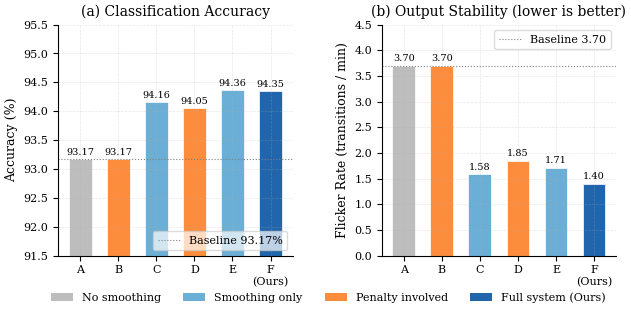
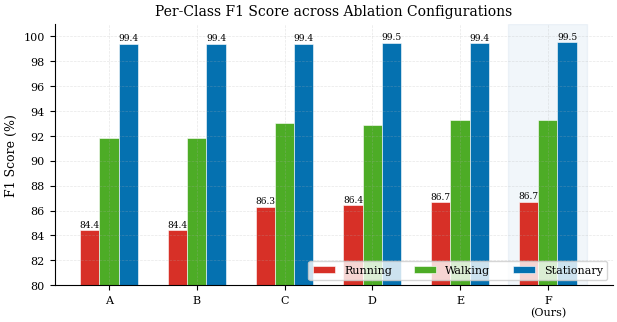
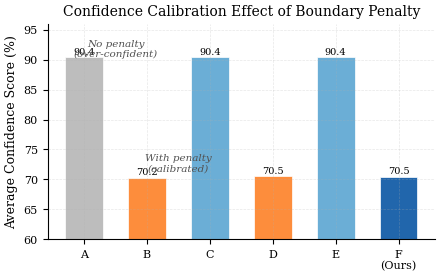
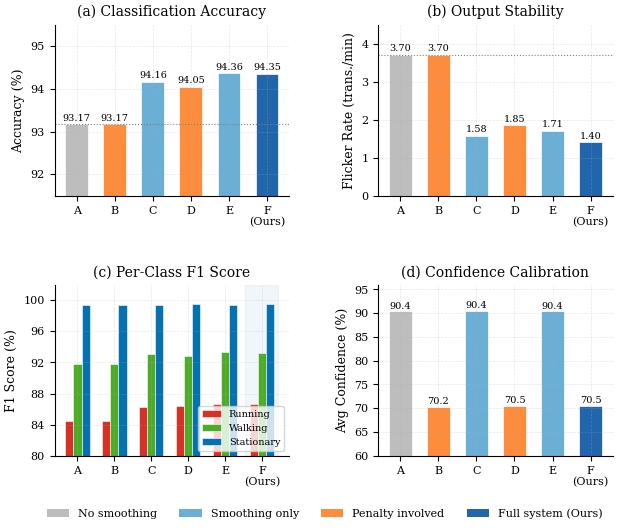
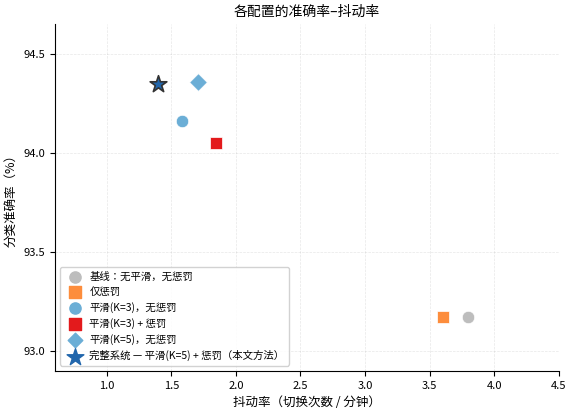

Source code (Python) for these figures, in order:
"""
Generate publication-quality ablation figures from ablation_results.txt.

Produces:
  figures/ablation_accuracy_flicker.pdf   -- accuracy + flicker/min side-by-side
  figures/ablation_per_class_f1.pdf       -- per-class F1 grouped bar chart
  figures/ablation_conf_calibration.pdf   -- avg confidence per config
  figures/ablation_combined.pdf           -- all four sub-plots on one page
  figures/ablation_tradeoff.pdf           -- accuracy vs flicker scatter (trade-off view)

Run from project root:
    python scripts/plot_ablation.py
"""

import os
import matplotlib
matplotlib.use('Agg')
import matplotlib.pyplot as plt
import matplotlib.patches as mpatches
import numpy as np

# ── Data ─────────────────────────────────────────────────────────────────────

CONFIGS = ['A', 'B', 'C', 'D', 'E', 'F']
LABELS  = [
    'A: Baseline\n(no smooth,\nno penalty)',
    'B: Penalty\nonly',
    'C: Smooth-3\nonly',
    'D: Smooth-3\n+Penalty',
    'E: Smooth-5\nonly',
    'F: Full\n(Ours)',
]
LABELS_SHORT = ['A', 'B', 'C', 'D', 'E', 'F\n(Ours)']

ACCURACY   = [93.17, 93.17, 94.16, 94.05, 94.36, 94.35]
FLICKER    = [3.70,  3.70,  1.58,  1.85,  1.71,  1.40 ]
AVG_CONF   = [0.9039, 0.7024, 0.9040, 0.7053, 0.9039, 0.7048]

F1_RUNNING     = [84.43, 84.43, 86.31, 86.43, 86.66, 86.69]
F1_STATIONARY  = [99.39, 99.39, 99.39, 99.47, 99.42, 99.50]
F1_WALKING     = [91.85, 91.85, 93.05, 92.89, 93.28, 93.25]

# ── Style ─────────────────────────────────────────────────────────────────────

# Suitable for academic papers; falls back gracefully if fonts unavailable
plt.rcParams.update({
    'font.family':       'serif',
    'font.size':         9,
    'axes.titlesize':    10,
    'axes.labelsize':    9,
    'xtick.labelsize':   8,
    'ytick.labelsize':   8,
    'legend.fontsize':   8,
    'figure.dpi':        300,
    'savefig.dpi':       300,
    'savefig.bbox':      'tight',
    'savefig.pad_inches': 0.05,
    'axes.spines.top':   False,
    'axes.spines.right': False,
    'axes.grid':         True,
    'grid.alpha':        0.3,
    'grid.linestyle':    '--',
    'grid.linewidth':    0.5,
})

N = len(CONFIGS)
x = np.arange(N)

# Colour palette: grey for non-ablated configs, accent for full system
BASE_COLOR    = '#6baed6'   # blue-grey  — smooth only
PENALTY_COLOR = '#fd8d3c'   # orange     — penalty only
SMOOTH3P_COLOR= '#e31a1c'   # red        — smooth-3 + penalty
BASELINE_COLOR= '#bdbdbd'   # grey       — no smoothing
FULL_COLOR    = '#2166ac'   # dark blue  — our full system

BAR_COLORS = [
    BASELINE_COLOR,  # A
    PENALTY_COLOR,   # B
    BASE_COLOR,      # C
    PENALTY_COLOR,   # D
    BASE_COLOR,      # E
    FULL_COLOR,      # F
]

os.makedirs('figures', exist_ok=True)

# ── Helper ───────────────────────────────────────────────────────────────────

def annotate_bars(ax, bars, fmt='{:.2f}', offset=0.05, fontsize=7):
    for bar in bars:
        h = bar.get_height()
        ax.text(bar.get_x() + bar.get_width() / 2,
                h + offset, fmt.format(h),
                ha='center', va='bottom', fontsize=fontsize)


# ═══════════════════════════════════════════════════════════════════════════════
# Figure 1: Accuracy + Flicker side-by-side
# ═══════════════════════════════════════════════════════════════════════════════

fig, (ax1, ax2) = plt.subplots(1, 2, figsize=(7.2, 3.0))
fig.subplots_adjust(wspace=0.38)

# — Accuracy —
bars1 = ax1.bar(x, ACCURACY, color=BAR_COLORS, width=0.6, edgecolor='white', linewidth=0.5)
ax1.set_xticks(x)
ax1.set_xticklabels(LABELS_SHORT)
ax1.set_ylabel('Accuracy (%)')
ax1.set_title('(a) Classification Accuracy')
ax1.set_ylim(91.5, 95.5)
ax1.yaxis.set_major_locator(plt.MultipleLocator(0.5))
annotate_bars(ax1, bars1, fmt='{:.2f}', offset=0.04)
# Baseline reference line
ax1.axhline(ACCURACY[0], color='grey', linestyle=':', linewidth=0.8, label=f'Baseline {ACCURACY[0]:.2f}%')
ax1.legend(loc='lower right', framealpha=0.7)

# — Flicker/min —
bars2 = ax2.bar(x, FLICKER, color=BAR_COLORS, width=0.6, edgecolor='white', linewidth=0.5)
ax2.set_xticks(x)
ax2.set_xticklabels(LABELS_SHORT)
ax2.set_ylabel('Flicker Rate (transitions / min)')
ax2.set_title('(b) Output Stability (lower is better)')
ax2.set_ylim(0, 4.5)
annotate_bars(ax2, bars2, fmt='{:.2f}', offset=0.05)
ax2.axhline(FLICKER[0], color='grey', linestyle=':', linewidth=0.8, label=f'Baseline {FLICKER[0]:.2f}')
ax2.legend(loc='upper right', framealpha=0.7)

# Shared legend for bar colours
legend_elements = [
    mpatches.Patch(facecolor=BASELINE_COLOR, label='No smoothing'),
    mpatches.Patch(facecolor=BASE_COLOR,     label='Smoothing only'),
    mpatches.Patch(facecolor=PENALTY_COLOR,  label='Penalty involved'),
    mpatches.Patch(facecolor=FULL_COLOR,     label='Full system (Ours)'),
]
fig.legend(handles=legend_elements, loc='lower center', ncol=4,
           bbox_to_anchor=(0.5, -0.08), frameon=False)

fig.savefig('figures/ablation_accuracy_flicker.pdf')
fig.savefig('figures/ablation_accuracy_flicker.png')
print("Saved: figures/ablation_accuracy_flicker.pdf/.png")
plt.close(fig)


# ═══════════════════════════════════════════════════════════════════════════════
# Figure 2: Per-class F1 grouped bar chart
# ═══════════════════════════════════════════════════════════════════════════════

fig, ax = plt.subplots(figsize=(7.2, 3.4))

w = 0.22
x3 = np.arange(N)
r1 = ax.bar(x3 - w,     F1_RUNNING,    width=w, label='Running',    color='#d73027', edgecolor='white', linewidth=0.4)
r2 = ax.bar(x3,         F1_WALKING,    width=w, label='Walking',    color='#4dac26', edgecolor='white', linewidth=0.4)
r3 = ax.bar(x3 + w,     F1_STATIONARY, width=w, label='Stationary', color='#0571b0', edgecolor='white', linewidth=0.4)

ax.set_xticks(x3)
ax.set_xticklabels(LABELS_SHORT)
ax.set_ylabel('F1 Score (%)')
ax.set_title('Per-Class F1 Score across Ablation Configurations')
ax.set_ylim(80, 101)
ax.yaxis.set_major_locator(plt.MultipleLocator(2))
ax.legend(loc='lower right', ncol=3, framealpha=0.8)

# Value annotations only on outer groups to avoid clutter
for bars in [r1, r3]:
    for bar in bars:
        h = bar.get_height()
        ax.text(bar.get_x() + bar.get_width() / 2, h + 0.1,
                f'{h:.1f}', ha='center', va='bottom', fontsize=6.5)

# Highlight the full-system column
ax.axvspan(N - 1 - 0.45, N - 1 + 0.45, alpha=0.06, color=FULL_COLOR, zorder=0)

fig.savefig('figures/ablation_per_class_f1.pdf')
fig.savefig('figures/ablation_per_class_f1.png')
print("Saved: figures/ablation_per_class_f1.pdf/.png")
plt.close(fig)


# ═══════════════════════════════════════════════════════════════════════════════
# Figure 3: Confidence calibration
# ═══════════════════════════════════════════════════════════════════════════════

fig, ax = plt.subplots(figsize=(5.0, 2.8))

bars = ax.bar(x, [v * 100 for v in AVG_CONF], color=BAR_COLORS,
              width=0.6, edgecolor='white', linewidth=0.5)
ax.set_xticks(x)
ax.set_xticklabels(LABELS_SHORT)
ax.set_ylabel('Average Confidence Score (%)')
ax.set_title('Confidence Calibration Effect of Boundary Penalty')
ax.set_ylim(60, 96)
ax.yaxis.set_major_locator(plt.MultipleLocator(5))
annotate_bars(ax, bars, fmt='{:.1f}', offset=0.2, fontsize=7)

# Annotate the two groups
ax.annotate('No penalty\n(over-confident)', xy=(0.5, 90.5), fontsize=7.5,
            ha='center', color='#525252', style='italic')
ax.annotate('With penalty\n(calibrated)', xy=(1.5, 71.5), fontsize=7.5,
            ha='center', color='#525252', style='italic')

fig.savefig('figures/ablation_conf_calibration.pdf')
fig.savefig('figures/ablation_conf_calibration.png')
print("Saved: figures/ablation_conf_calibration.pdf/.png")
plt.close(fig)


# ═══════════════════════════════════════════════════════════════════════════════
# Figure 4: Combined 2×2 (for single-figure thesis inclusion)
# ═══════════════════════════════════════════════════════════════════════════════

fig, axes = plt.subplots(2, 2, figsize=(7.2, 5.6))
fig.subplots_adjust(hspace=0.52, wspace=0.38)
(axA, axB), (axC, axD) = axes

# ── (a) Accuracy ──
bars = axA.bar(x, ACCURACY, color=BAR_COLORS, width=0.6, edgecolor='white', linewidth=0.5)
axA.set_xticks(x); axA.set_xticklabels(LABELS_SHORT)
axA.set_ylabel('Accuracy (%)')
axA.set_title('(a) Classification Accuracy')
axA.set_ylim(91.5, 95.5)
axA.yaxis.set_major_locator(plt.MultipleLocator(1))
axA.axhline(ACCURACY[0], color='grey', linestyle=':', linewidth=0.8)
annotate_bars(axA, bars, fmt='{:.2f}', offset=0.04)

# ── (b) Flicker ──
bars = axB.bar(x, FLICKER, color=BAR_COLORS, width=0.6, edgecolor='white', linewidth=0.5)
axB.set_xticks(x); axB.set_xticklabels(LABELS_SHORT)
axB.set_ylabel('Flicker Rate (trans./min)')
axB.set_title('(b) Output Stability')
axB.set_ylim(0, 4.5)
axB.axhline(FLICKER[0], color='grey', linestyle=':', linewidth=0.8)
annotate_bars(axB, bars, fmt='{:.2f}', offset=0.05)

# ── (c) Per-class F1 ──
w = 0.22
r1 = axC.bar(x - w, F1_RUNNING,    width=w, label='Running',    color='#d73027', edgecolor='white', linewidth=0.4)
r2 = axC.bar(x,     F1_WALKING,    width=w, label='Walking',    color='#4dac26', edgecolor='white', linewidth=0.4)
r3 = axC.bar(x + w, F1_STATIONARY, width=w, label='Stationary', color='#0571b0', edgecolor='white', linewidth=0.4)
axC.set_xticks(x); axC.set_xticklabels(LABELS_SHORT)
axC.set_ylabel('F1 Score (%)')
axC.set_title('(c) Per-Class F1 Score')
axC.set_ylim(80, 102)
axC.yaxis.set_major_locator(plt.MultipleLocator(4))
axC.legend(loc='lower right', ncol=1, fontsize=7, framealpha=0.8)
axC.axvspan(N - 1 - 0.45, N - 1 + 0.45, alpha=0.06, color=FULL_COLOR, zorder=0)

# ── (d) Confidence calibration ──
bars = axD.bar(x, [v * 100 for v in AVG_CONF], color=BAR_COLORS,
               width=0.6, edgecolor='white', linewidth=0.5)
axD.set_xticks(x); axD.set_xticklabels(LABELS_SHORT)
axD.set_ylabel('Avg Confidence (%)')
axD.set_title('(d) Confidence Calibration')
axD.set_ylim(60, 96)
axD.yaxis.set_major_locator(plt.MultipleLocator(5))
annotate_bars(axD, bars, fmt='{:.1f}', offset=0.2)

# Shared legend
legend_elements = [
    mpatches.Patch(facecolor=BASELINE_COLOR, label='No smoothing'),
    mpatches.Patch(facecolor=BASE_COLOR,     label='Smoothing only'),
    mpatches.Patch(facecolor=PENALTY_COLOR,  label='Penalty involved'),
    mpatches.Patch(facecolor=FULL_COLOR,     label='Full system (Ours)'),
]
fig.legend(handles=legend_elements, loc='lower center', ncol=4,
           bbox_to_anchor=(0.5, -0.02), frameon=False, fontsize=8)

fig.savefig('figures/ablation_combined.pdf')
fig.savefig('figures/ablation_combined.png')
print("Saved: figures/ablation_combined.pdf/.png")
plt.close(fig)


# ═══════════════════════════════════════════════════════════════════════════════
# Figure 5: 精度–稳定性权衡散点图（中文版）
# A 和 B 的 (acc, flicker) 值完全相同，水平微移以便区分。
# ═══════════════════════════════════════════════════════════════════════════════

# 使用支持中文的字体（SimHei / Microsoft YaHei / STSong 按优先级回退）
import matplotlib.font_manager as fm
_zh_candidates = ['Microsoft YaHei', 'SimHei', 'STSong', 'WenQuanYi Micro Hei', 'Arial Unicode MS']
_zh_font = next((f for f in _zh_candidates
                 if any(f.lower() in fp.name.lower() for fp in fm.fontManager.ttflist)), None)
_zh_props = {'family': _zh_font} if _zh_font else {}

with plt.rc_context({'font.family': _zh_font or 'sans-serif',
                     'axes.unicode_minus': False}):

    fig, ax = plt.subplots(figsize=(6.5, 4.5))

    # Config metadata: (标注文字, 颜色, 标记形状, x偏移, y偏移)
    configs_scatter = [
        ('基线\n（无平滑，无惩罚）',      BASELINE_COLOR, 'o',  0.10,  0.00),  # A — 右移
        ('仅惩罚',                        PENALTY_COLOR,  's', -0.10,  0.00),  # B — 左移
        ('平滑(K=3)，无惩罚',             BASE_COLOR,     'o',  0.00,  0.00),  # C
        ('平滑(K=3) + 惩罚',              SMOOTH3P_COLOR, 's',  0.00,  0.00),  # D — 红色区分B
        ('平滑(K=5)，无惩罚',             BASE_COLOR,     'D',  0.00,  0.00),  # E — 菱形区分C
        ('平滑(K=5) + 惩罚\n（完整系统）', FULL_COLOR,    '*',  0.00,  0.00),  # F
    ]
    SIZES2 = [80, 80, 80, 80, 80, 160]

    for i, (desc, col, mk, jx, jy) in enumerate(configs_scatter):
        ax.scatter(FLICKER[i] + jx, ACCURACY[i] + jy,
                   color=col, s=SIZES2[i], marker=mk, zorder=4,
                   edgecolors='#333333' if i == N-1 else 'white',
                   linewidths=1.2 if i == N-1 else 0.5)

    # 标注偏移（相对于实际数据点，非抖动后位置）
    anno_offsets = [
        ( 0.22, -0.10),   # 基线          → 右
        (-0.50,  0.08),   # 仅惩罚        → 左上
        (-0.55, -0.13),   # 平滑K=3无惩罚 → 左下
        ( 0.28, -0.10),   # 平滑K=3+惩罚  → 右
        ( 0.00,  0.16),   # 平滑K=5无惩罚 → 上方
        ( 0.52,  0.02),   # 完整系统      → 右侧
    ]

    ax.set_xlabel('抖动率（切换次数 / 分钟）')
    ax.set_ylabel('分类准确率（%）')
    ax.set_title('各配置的准确率–抖动率')
    ax.set_xlim(0.6, 4.5)
    ax.set_ylim(92.9, 94.65)
    ax.yaxis.set_major_locator(plt.MultipleLocator(0.5))
    ax.xaxis.set_major_locator(plt.MultipleLocator(0.5))

    # 图例 — 每个标记形状和颜色单独列出（含 Smooth-3+Penalty）
    legend_elements = [
        plt.scatter([], [], marker='o', color=BASELINE_COLOR, s=65,
                    label='基线：无平滑，无惩罚'),
        plt.scatter([], [], marker='s', color=PENALTY_COLOR,  s=65,
                    label='仅惩罚'),
        plt.scatter([], [], marker='o', color=BASE_COLOR,     s=65,
                    label='平滑(K=3)，无惩罚'),
        plt.scatter([], [], marker='s', color=SMOOTH3P_COLOR, s=65,
                    label='平滑(K=3) + 惩罚'),
        plt.scatter([], [], marker='D', color=BASE_COLOR,     s=55,
                    label='平滑(K=5)，无惩罚'),
        plt.scatter([], [], marker='*', color=FULL_COLOR,     s=160,
                    label='完整系统 — 平滑(K=5) + 惩罚（本文方法）'),
    ]
    ax.legend(handles=legend_elements, loc='lower left', fontsize=7.5, framealpha=0.88,
              handletextpad=0.4)

    fig.savefig('figures/ablation_tradeoff.pdf')
    fig.savefig('figures/ablation_tradeoff.png')
    print("Saved: figures/ablation_tradeoff.pdf/.png")
    plt.close(fig)

print("\nAll figures saved to figures/")
